Labelled photos from "Apparel_split", an image-classification folder in JoseMamaniS/SIS-421-JGMS-2026. The possible labels are: black dress, black pants, black shirt, black shoes, black shorts, blue dress.

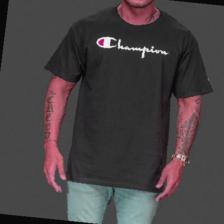
Label: black shirt

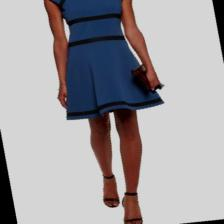
Label: blue dress

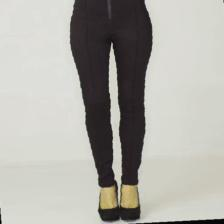
Label: black pants

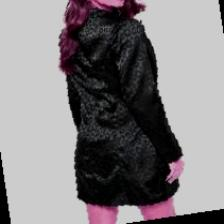
Label: black dress

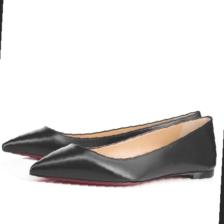
Label: black shoes

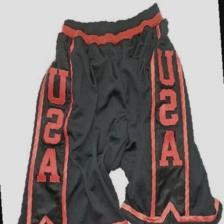
Label: black shorts
